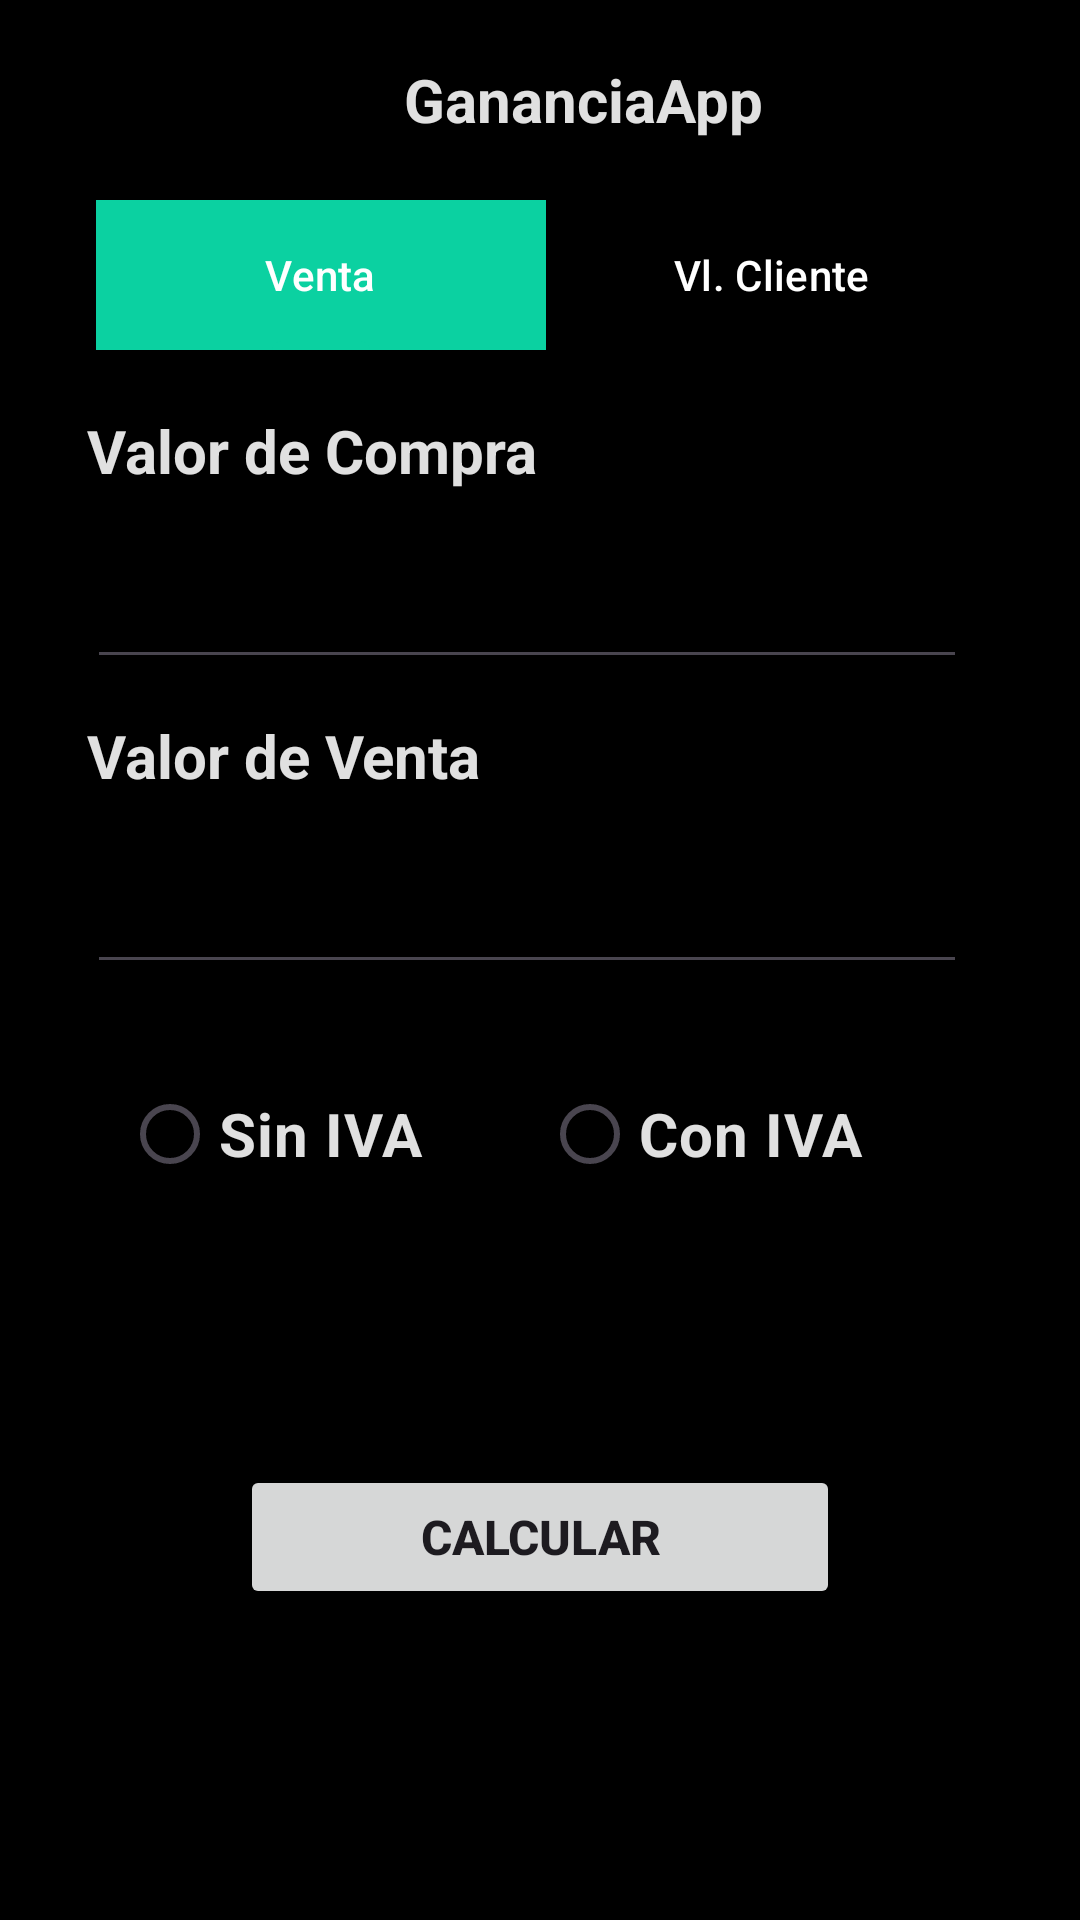

The Android layout XML behind this screen, and the referenced resources:
<!-- AndroidManifest.xml: application theme Theme.GananciaApp -->
<!-- res/layout/activity_ganancia.xml -->
<?xml version="1.0" encoding="utf-8"?>
<androidx.constraintlayout.widget.ConstraintLayout xmlns:android="http://schemas.android.com/apk/res/android"
    xmlns:app="http://schemas.android.com/apk/res-auto"
    xmlns:tools="http://schemas.android.com/tools"
    android:layout_width="match_parent"
    android:layout_height="match_parent"
    android:background="#000000"
    tools:context=".GananciaActivity">

    <TextView
        android:id="@+id/textView6"
        android:layout_width="wrap_content"
        android:layout_height="wrap_content"
        android:text="@string/app_name"
        android:textSize="20sp"
        android:textStyle="bold"
        android:textColor="#E0E0E0"
        app:layout_constraintBottom_toBottomOf="parent"
        app:layout_constraintEnd_toEndOf="parent"
        app:layout_constraintStart_toStartOf="@+id/guideline2"
        app:layout_constraintTop_toTopOf="parent"
        app:layout_constraintVertical_bias="0.032" />

    <androidx.constraintlayout.widget.Guideline
        android:id="@+id/guideline"
        android:layout_width="wrap_content"
        android:layout_height="wrap_content"
        android:orientation="vertical"
        app:layout_constraintGuide_end="25dp" />

    <androidx.constraintlayout.widget.Guideline
        android:id="@+id/guideline2"
        android:layout_width="wrap_content"
        android:layout_height="wrap_content"
        android:orientation="vertical"
        app:layout_constraintGuide_begin="29dp" />

    <TextView
        android:id="@+id/textView3"
        android:layout_width="wrap_content"
        android:layout_height="wrap_content"
        android:layout_marginTop="20dp"
        android:text="Valor de Compra"
        android:textColor="#E0E0E0"
        android:textSize="20sp"
        android:textStyle="bold"
        app:layout_constraintEnd_toStartOf="@+id/guideline"
        app:layout_constraintHorizontal_bias="0.0"
        app:layout_constraintStart_toStartOf="@+id/guideline2"
        app:layout_constraintTop_toBottomOf="@+id/tabLayout" />

    <TextView
        android:id="@+id/valorVenta"
        android:layout_width="wrap_content"
        android:layout_height="wrap_content"
        android:layout_marginTop="12dp"
        android:text="Valor de Venta"
        android:textColor="#E0E0E0"
        android:textSize="20sp"
        android:textStyle="bold"
        app:layout_constraintEnd_toStartOf="@+id/guideline"
        app:layout_constraintHorizontal_bias="0.0"
        app:layout_constraintStart_toStartOf="@+id/guideline2"
        app:layout_constraintTop_toBottomOf="@+id/valorCompra" />

    <RadioGroup
        android:id="@+id/radioGroup"
        android:layout_width="280dp"
        android:layout_height="60dp"
        android:layout_marginTop="20dp"
        android:orientation="horizontal"
        app:layout_constraintEnd_toStartOf="@+id/guideline"
        app:layout_constraintHorizontal_bias="0.448"
        app:layout_constraintStart_toStartOf="@+id/guideline2"
        app:layout_constraintTop_toBottomOf="@+id/ganancia">

        <RadioButton
            android:id="@+id/sinIva"
            android:layout_width="140dp"
            android:layout_height="60dp"
            android:width="40dp"
            android:text="Sin IVA"
            android:textColor="#E0E0E0"
            android:textSize="20sp"
            android:textStyle="bold" />

        <RadioButton
            android:id="@+id/conIva"
            android:layout_width="140dp"
            android:layout_height="60dp"
            android:width="40dp"
            android:text="Con IVA"
            android:textColor="#E0E0E0"
            android:textSize="20sp"
            android:textStyle="bold" />

    </RadioGroup>

    <EditText
        android:id="@+id/ganancia"
        android:layout_width="wrap_content"
        android:layout_height="wrap_content"
        android:layout_marginTop="12dp"
        android:ems="10"
        android:inputType="numberDecimal"
        android:textColor="#E0E0E0"
        android:textCursorDrawable="@drawable/cursor_white"
        android:textSize="25dp"
        app:layout_constraintEnd_toStartOf="@+id/guideline"
        app:layout_constraintHorizontal_bias="0.0"
        app:layout_constraintStart_toStartOf="@+id/guideline2"
        app:layout_constraintTop_toBottomOf="@+id/valorVenta" />

    <com.google.android.material.tabs.TabLayout
        android:id="@+id/tabLayout"
        android:layout_width="300dp"
        android:layout_height="50dp"
        android:layout_marginTop="20dp"
        app:tabBackground="@drawable/tab_selector"
        app:tabTextColor="@color/white"
        app:layout_constraintEnd_toStartOf="@+id/guideline"
        app:layout_constraintStart_toStartOf="@+id/guideline2"
        app:layout_constraintTop_toBottomOf="@+id/textView6">

        <com.google.android.material.tabs.TabItem
            android:id="@+id/venta"
            android:layout_width="wrap_content"
            android:layout_height="wrap_content"
            android:textSize="16dp"
            android:textStyle="bold"
            android:text="Venta"
            tools:layout_editor_absoluteX="89dp"
            tools:layout_editor_absoluteY="81dp" />

        <com.google.android.material.tabs.TabItem
            android:id="@+id/valorGanancia"
            android:layout_width="wrap_content"
            android:layout_height="wrap_content"
            android:textSize="16dp"
            android:textStyle="bold"
            android:text="Vl. Cliente"
            tools:layout_editor_absoluteX="211dp"
            tools:layout_editor_absoluteY="68dp" />

    </com.google.android.material.tabs.TabLayout>

    <Button
        android:id="@+id/calcular"
        android:layout_width="200dp"
        android:layout_height="wrap_content"
        android:layout_marginTop="20dp"
        android:text="Calcular"
        android:textSize="16dp"
        android:textStyle="bold"
        app:layout_constraintEnd_toStartOf="@+id/guideline"
        app:layout_constraintHorizontal_bias="0.481"
        app:layout_constraintStart_toStartOf="@+id/guideline2"
        app:layout_constraintTop_toBottomOf="@+id/resultado" />

    <EditText
        android:id="@+id/valorCompra"
        android:layout_width="wrap_content"
        android:layout_height="wrap_content"
        android:layout_marginTop="12dp"
        android:ems="10"
        android:inputType="numberDecimal"
        android:textColor="#E0E0E0"
        android:textCursorDrawable="@drawable/cursor_white"
        android:textSize="25dp"
        app:layout_constraintEnd_toStartOf="@+id/guideline"
        app:layout_constraintHorizontal_bias="0.0"
        app:layout_constraintStart_toStartOf="@+id/guideline2"
        app:layout_constraintTop_toBottomOf="@+id/textView3" />

    <ImageView
        android:id="@+id/imageView2"
        android:layout_width="35dp"
        android:layout_height="35dp"
        android:layout_marginTop="12dp"
        app:layout_constraintEnd_toStartOf="@+id/textView6"
        app:layout_constraintHorizontal_bias="1.0"
        app:layout_constraintStart_toStartOf="@+id/guideline2"
        app:layout_constraintTop_toTopOf="parent"
        app:srcCompat="@drawable/logo" />

    <TextView
        android:id="@+id/resultado"
        android:layout_width="wrap_content"
        android:layout_height="wrap_content"
        android:layout_marginTop="20dp"
        android:text=""
        android:textSize="30sp"
        android:textColor="#E0E0E0"
        android:textStyle="bold"
        app:layout_constraintEnd_toStartOf="@+id/guideline"
        app:layout_constraintHorizontal_bias="0.491"
        app:layout_constraintStart_toStartOf="@+id/guideline2"
        app:layout_constraintTop_toBottomOf="@+id/radioGroup" />

</androidx.constraintlayout.widget.ConstraintLayout>
<!-- resources referenced by this layout -->
<resources>
  <color name="white">#FFFFFFFF</color>
  <!-- drawable tab_selector (drawable) -->
  <?xml version="1.0" encoding="utf-8"?>
  <selector xmlns:android="http://schemas.android.com/apk/res/android">
      <item android:drawable="@color/colorPrimary" android:state_selected="true"/>
      <item android:drawable="@android:color/black"/>
  </selector>
  <string name="app_name">GananciaApp</string>
  <style name="Theme.GananciaApp" parent="Base.Theme.GananciaApp" />
  <color name="colorPrimary">#0bd1a1</color>
  <style name="Base.Theme.GananciaApp" parent="Theme.Material3.DayNight.NoActionBar">
          <item name="colorPrimary">@color/colorPrimary</item>
          <item name="colorPrimaryVariant">@color/colorPrimaryDark</item>
          <item name="colorOnPrimary">@color/white</item>
          <item name="colorSecondary">@color/black</item>
  
      </style>
  <color name="colorPrimaryDark">#089e79</color>
  <color name="black">#FF000000</color>
</resources>
